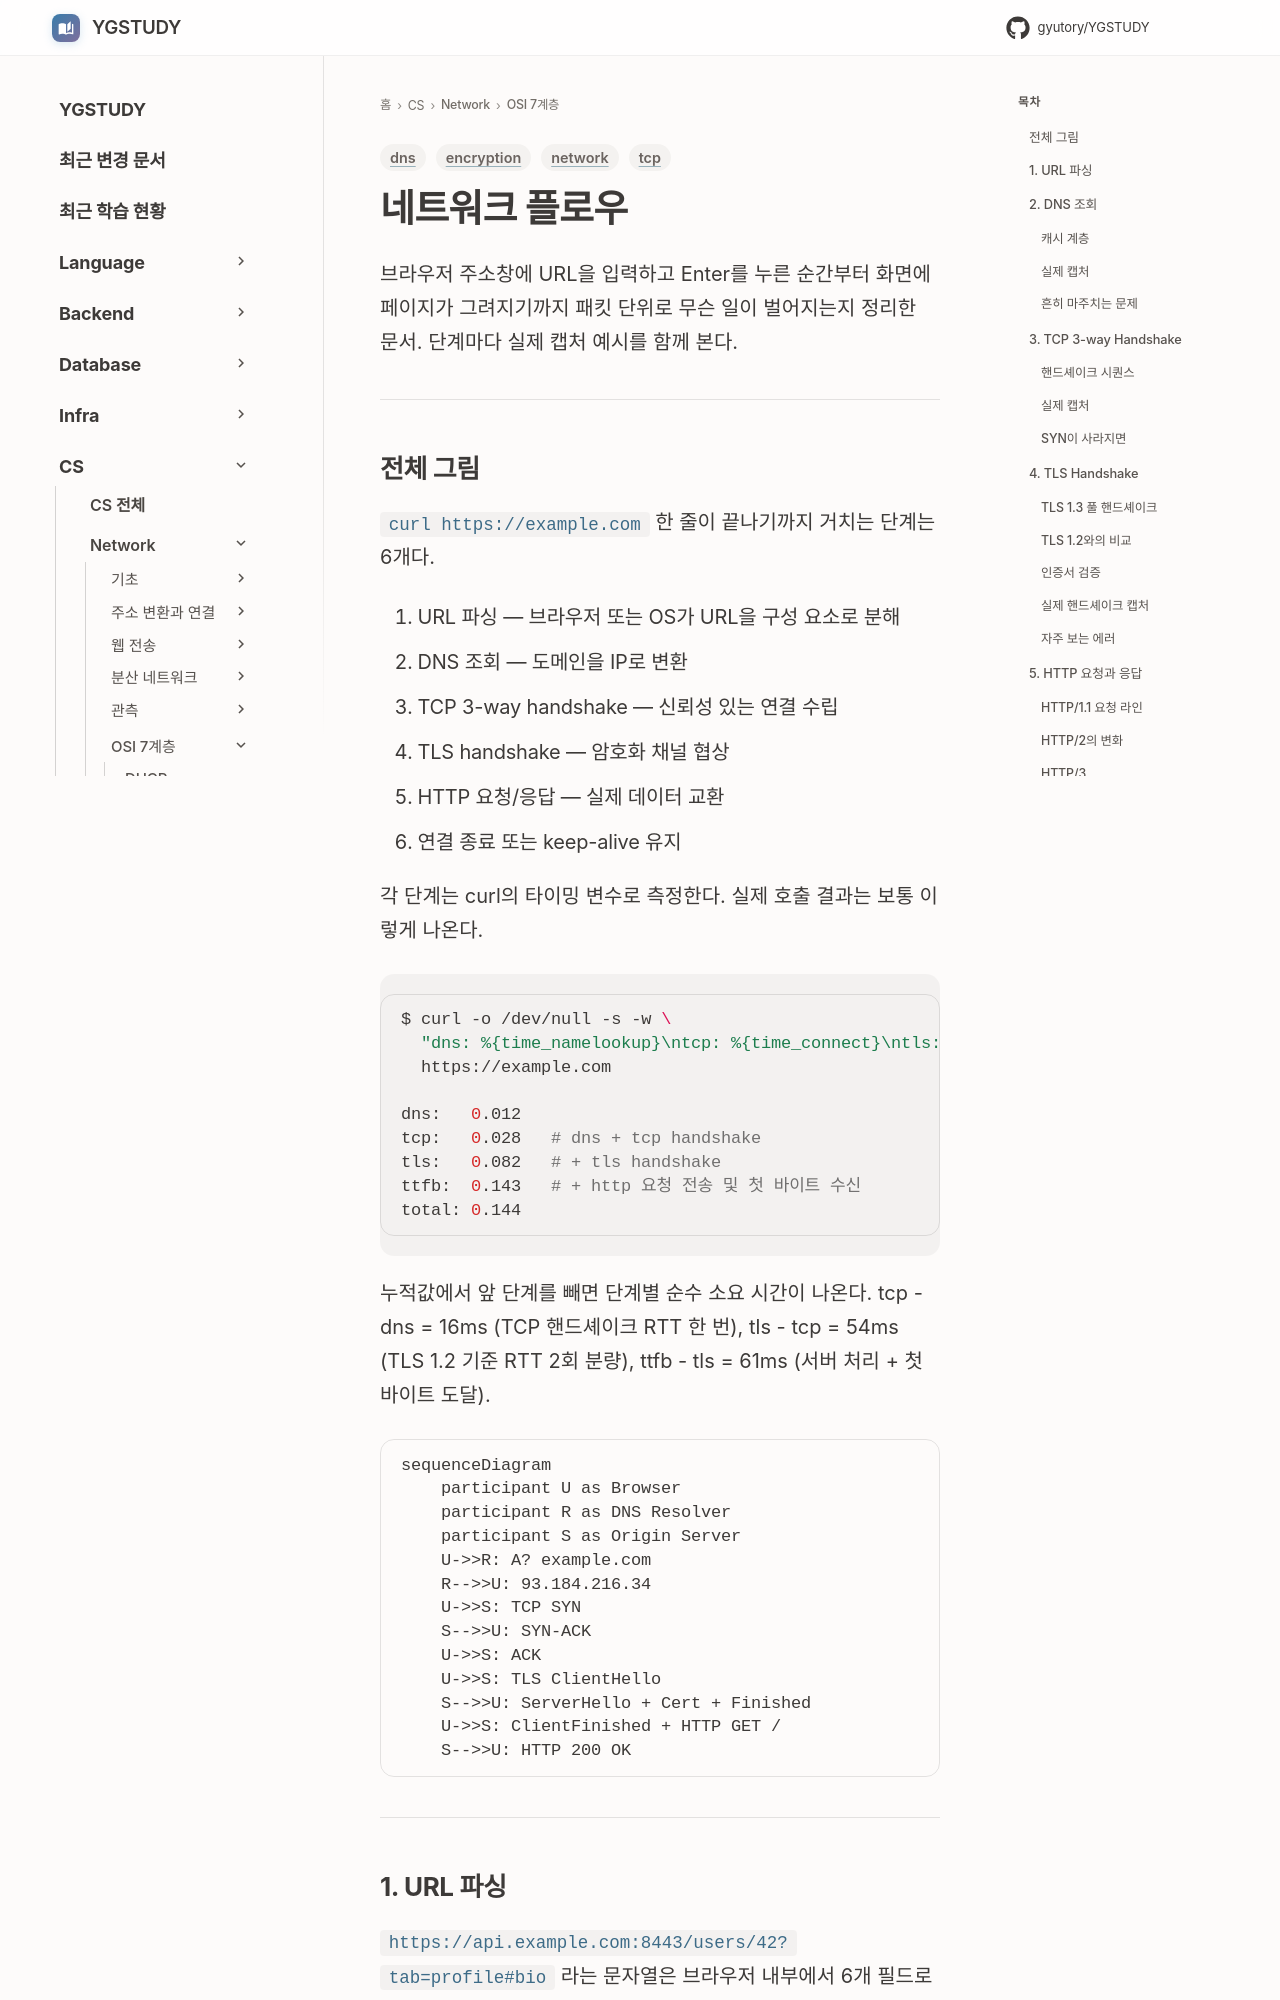

repository: GYUTORY/YGSTUDY · page: Network/7 Layer/Network Flow/index.html · generator: mkdocs

---
title: 네트워크 플로우 (Network Flow)
tags: [network, dns, tcp, encryption]
updated: 2026-06-03
---

# 네트워크 플로우

브라우저 주소창에 URL을 입력하고 Enter를 누른 순간부터 화면에 페이지가 그려지기까지 패킷 단위로 무슨 일이 벌어지는지 정리한 문서. 단계마다 실제 캡처 예시를 함께 본다.

---

## 전체 그림

`curl https://example.com` 한 줄이 끝나기까지 거치는 단계는 6개다.

1. URL 파싱 — 브라우저 또는 OS가 URL을 구성 요소로 분해
2. DNS 조회 — 도메인을 IP로 변환
3. TCP 3-way handshake — 신뢰성 있는 연결 수립
4. TLS handshake — 암호화 채널 협상
5. HTTP 요청/응답 — 실제 데이터 교환
6. 연결 종료 또는 keep-alive 유지

각 단계는 curl의 타이밍 변수로 측정한다. 실제 호출 결과는 보통 이렇게 나온다.

```bash
$ curl -o /dev/null -s -w \
  "dns: %{time_namelookup}\ntcp: %{time_connect}\ntls: %{time_appconnect}\nttfb: %{time_starttransfer}\ntotal: %{time_total}\n" \
  https://example.com

dns:   0.012
tcp:   0.028   # dns + tcp handshake
tls:   0.082   # + tls handshake
ttfb:  0.143   # + http 요청 전송 및 첫 바이트 수신
total: 0.144
```

누적값에서 앞 단계를 빼면 단계별 순수 소요 시간이 나온다. tcp - dns = 16ms (TCP 핸드셰이크 RTT 한 번), tls - tcp = 54ms (TLS 1.2 기준 RTT 2회 분량), ttfb - tls = 61ms (서버 처리 + 첫 바이트 도달).

```mermaid
sequenceDiagram
    participant U as Browser
    participant R as DNS Resolver
    participant S as Origin Server
    U->>R: A? example.com
    R-->>U: 93.184.216.34
    U->>S: TCP SYN
    S-->>U: SYN-ACK
    U->>S: ACK
    U->>S: TLS ClientHello
    S-->>U: ServerHello + Cert + Finished
    U->>S: ClientFinished + HTTP GET /
    S-->>U: HTTP 200 OK
```

---
